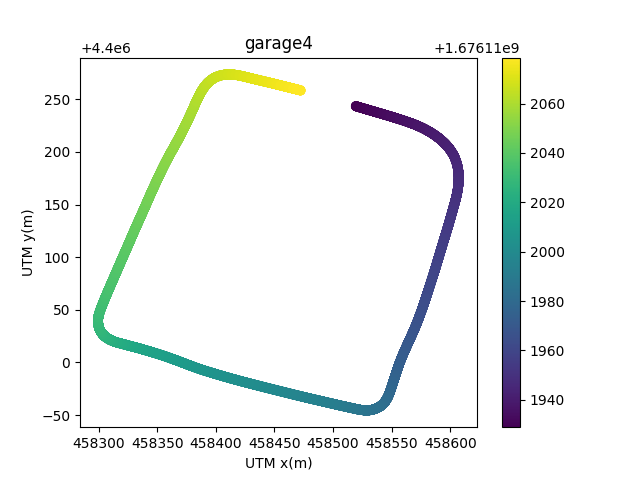

The file beside this chart, header and first rows:
x, y, z, speed, acceleration, curvature, curvature_change_rate, time, theta, gear, s, throttle, brake, steering
458519, 4400244, 19.12, 8.744, -2.431, 0.0, 0.0, 1676111929, -0.3101, 1, 0.08744, 16.08, 25.21, -0.2553
458519, 4400244, 19.12, 8.744, -2.464, 0.0, 0.0, 1676111929, -0.31, 1, 0.1749, 16.22, 25.12, -0.2553
458519, 4400243, 19.12, 8.706, -2.481, 0.0, 0.0, 1676111929, -0.31, 1, 0.2619, 16.22, 25.12, -0.234
458520, 4400243, 19.12, 8.706, -2.318, 0.0, 0.0, 1676111929, -0.3099, 1, 0.349, 16.37, 25.13, -0.234
458520, 4400243, 19.12, 8.658, -2.33, 0.0, 0.0, 1676111929, -0.3099, 1, 0.4356, 16.37, 25.13, -0.234
458520, 4400243, 19.12, 8.658, -2.32, 0.0, 0.0, 1676111929, -0.3099, 1, 0.5222, 16.18, 25.18, -0.234
458520, 4400243, 19.12, 8.608, -2.382, 0.0, 0.0, 1676111929, -0.3098, 1, 0.6083, 16.05, 25.22, -0.234
458520, 4400243, 19.12, 8.608, -2.382, 0.0, 0.0, 1676111929, -0.3098, 1, 0.6943, 16.05, 25.22, -0.234
458520, 4400243, 19.12, 8.567, -2.358, 0.0, 0.0, 1676111929, -0.3097, 1, 0.78, 16.05, 25.22, -0.234
458520, 4400243, 19.12, 8.567, -2.322, 0.0, 0.0, 1676111929, -0.3096, 1, 0.8657, 15.87, 25.15, -0.234
458520, 4400243, 19.12, 8.486, -2.316, 0.0, 0.0, 1676111929, -0.3096, 1, 0.9505, 15.87, 25.15, -0.2553
458520, 4400243, 19.12, 8.486, -2.346, 0.0, 0.0, 1676111929, -0.3094, 1, 1.035, 16.05, 25.13, -0.2553
458520, 4400243, 19.12, 8.486, -2.35, 0.0, 0.0, 1676111929, -0.3094, 1, 1.12, 16.05, 25.13, -0.2553
458520, 4400243, 19.12, 8.436, -2.329, 0.0, 0.0, 1676111929, -0.3088, 1, 1.205, 16.21, 25.23, -0.2553
458520, 4400243, 19.11, 8.436, -2.326, 0.0, 0.0, 1676111929, -0.3088, 1, 1.289, 16.21, 25.23, -0.2553
458521, 4400243, 19.11, 8.392, -2.345, 0.0, 0.0, 1676111929, -0.3088, 1, 1.373, 16.31, 25.2, -0.2553
458521, 4400243, 19.11, 8.347, -2.32, 0.0, 0.0, 1676111929, -0.3087, 1, 1.456, 16.31, 25.2, -0.2553
458521, 4400243, 19.11, 8.347, -2.311, 0.0, 0.0, 1676111929, -0.3087, 1, 1.54, 16.31, 25.2, -0.2553
458521, 4400243, 19.11, 8.347, -2.264, 0.0, 0.0, 1676111929, -0.3087, 1, 1.623, 16.57, 25.22, -0.2553
458521, 4400243, 19.11, 8.303, -2.448, 0.0, 0.0, 1676111929, -0.3086, 1, 1.706, 16.73, 25.19, -0.2553
458521, 4400243, 19.11, 8.303, -2.477, 0.0, 0.0, 1676111929, -0.3086, 1, 1.789, 16.73, 25.19, -0.2553
458521, 4400243, 19.11, 8.256, -2.364, 0.0, 0.0, 1676111929, -0.3086, 1, 1.872, 16.73, 25.19, -0.2553
458521, 4400243, 19.1, 8.256, -2.259, 0.0, 0.0, 1676111929, -0.3085, 1, 1.954, 16.83, 25.17, -0.2553
458521, 4400243, 19.1, 8.208, -2.354, 0.0, 0.0, 1676111929, -0.3085, 1, 2.037, 16.83, 25.17, -0.2553
458521, 4400243, 19.1, 8.164, -2.398, 0.0, 0.0, 1676111929, -0.3085, 1, 2.118, 16.4, 25.19, -0.2553
458521, 4400243, 19.1, 8.164, -2.393, 0.0, 0.0, 1676111929, -0.3085, 1, 2.2, 16.4, 25.19, -0.2553
458521, 4400243, 19.1, 8.164, -2.385, 0.0, 0.0, 1676111929, -0.3085, 1, 2.281, 16.4, 25.19, -0.2553
458521, 4400243, 19.1, 8.097, -2.385, 0.0, 0.0, 1676111929, -0.3085, 1, 2.362, 16.4, 25.19, -0.2553
458522, 4400243, 19.1, 8.097, -2.303, 0.0, 0.0, 1676111929, -0.3084, 1, 2.443, 16.11, 25.37, -0.2553
458522, 4400243, 19.1, 8.05, -2.309, 0.0, 0.0, 1676111929, -0.3084, 1, 2.524, 16.11, 25.37, -0.2553
458522, 4400243, 19.1, 8.05, -2.314, 0.0, 0.0, 1676111929, -0.3084, 1, 2.604, 15.88, 25.38, -0.2553
458522, 4400243, 19.1, 8.0, -2.346, 0.0, 0.0, 1676111929, -0.3084, 1, 2.684, 15.88, 25.38, -0.2553
458522, 4400243, 19.1, 8.0, -2.34, 0.0, 0.0, 1676111929, -0.3083, 1, 2.764, 15.88, 25.27, -0.2553
458522, 4400243, 19.1, 7.956, -2.287, 0.0, 0.0, 1676111929, -0.3083, 1, 2.844, 15.88, 25.27, -0.2553
458522, 4400243, 19.1, 7.956, -2.222, 0.0, 0.0, 1676111929, -0.3083, 1, 2.924, 16, 25.19, -0.2553
458522, 4400243, 19.1, 7.908, -2.198, 0.0, 0.0, 1676111929, -0.3082, 1, 3.003, 16, 25.19, -0.2553
458522, 4400243, 19.1, 7.908, -2.238, 0.0, 0.0, 1676111929, -0.3081, 1, 3.082, 16.21, 25.32, -0.2553
458522, 4400243, 19.1, 7.908, -2.364, 0.0, 0.0, 1676111929, -0.3081, 1, 3.161, 16.21, 25.32, -0.2553
458522, 4400243, 19.1, 7.861, -2.33, 0.0, 0.0, 1676111929, -0.308, 1, 3.239, 16.5, 25.3, -0.2553
458522, 4400243, 19.1, 7.861, -2.268, 0.0, 0.0, 1676111929, -0.3079, 1, 3.318, 16.5, 25.3, -0.2553
458522, 4400243, 19.1, 7.817, -2.216, 0.0, 0.0, 1676111929, -0.3079, 1, 3.396, 16.65, 25.31, -0.2553
458523, 4400242, 19.1, 7.817, -2.249, 0.0, 0.0, 1676111929, -0.3079, 1, 3.474, 16.65, 25.31, -0.2553
458523, 4400242, 19.1, 7.769, -2.257, 0.0, 0.0, 1676111929, -0.3078, 1, 3.552, 16.65, 25.31, -0.2553
458523, 4400242, 19.09, 7.769, -2.268, 0.0, 0.0, 1676111929, -0.3078, 1, 3.63, 16.73, 25.22, -0.2553
458523, 4400242, 19.09, 7.728, -2.255, 0.0, 0.0, 1676111929, -0.3078, 1, 3.707, 16.71, 25.22, -0.2553
458523, 4400242, 19.09, 7.728, -2.286, 0.0, 0.0, 1676111929, -0.3077, 1, 3.784, 16.71, 25.22, -0.2553
458523, 4400242, 19.09, 7.683, -2.395, 0.0, 0.0, 1676111929, -0.3077, 1, 3.861, 16.71, 25.22, -0.2553
458523, 4400242, 19.09, 7.683, -2.395, 0.0, 0.0, 1676111929, -0.3077, 1, 3.938, 16.55, 25.2, -0.2553
458523, 4400242, 19.09, 7.636, -2.436, 0.0, 0.0, 1676111929, -0.3077, 1, 4.014, 16.42, 25.1, -0.2553
458523, 4400242, 19.09, 7.569, -2.185, 0.0, 0.0, 1676111929, -0.3076, 1, 4.09, 16.42, 25.1, -0.2553
458523, 4400242, 19.09, 7.569, -2.254, 0.0, 0.0, 1676111929, -0.3076, 1, 4.166, 16.42, 25.1, -0.2553
458523, 4400242, 19.09, 7.569, -2.389, 0.0, 0.0, 1676111929, -0.3076, 1, 4.241, 16.19, 24.99, -0.2553
458523, 4400242, 19.09, 7.528, -2.393, 0.0, 0.0, 1676111929, -0.3076, 1, 4.317, 16.19, 24.99, -0.234
458523, 4400242, 19.09, 7.528, -2.265, 0.0, 0.0, 1676111929, -0.3076, 1, 4.392, 15.95, 24.91, -0.234
458523, 4400242, 19.09, 7.483, -2.261, 0.0, 0.0, 1676111929, -0.3075, 1, 4.467, 15.95, 24.91, -0.234
458524, 4400242, 19.09, 7.483, -2.33, 0.0, 0.0, 1676111929, -0.3075, 1, 4.542, 15.87, 24.84, -0.234
458524, 4400242, 19.09, 7.483, -2.36, 0.0, 0.0, 1676111929, -0.3075, 1, 4.616, 15.87, 24.84, -0.234
458524, 4400242, 19.09, 7.439, -2.342, 0.0, 0.0, 1676111929, -0.3074, 1, 4.691, 15.98, 24.8, -0.234
458524, 4400242, 19.08, 7.439, -2.342, 0.0, 0.0, 1676111929, -0.3074, 1, 4.765, 15.98, 24.8, -0.234
458524, 4400242, 19.08, 7.394, -2.267, 0.0, 0.0, 1676111929, -0.3073, 1, 4.839, 16.16, 24.54, -0.234
... 14,887 more rows
